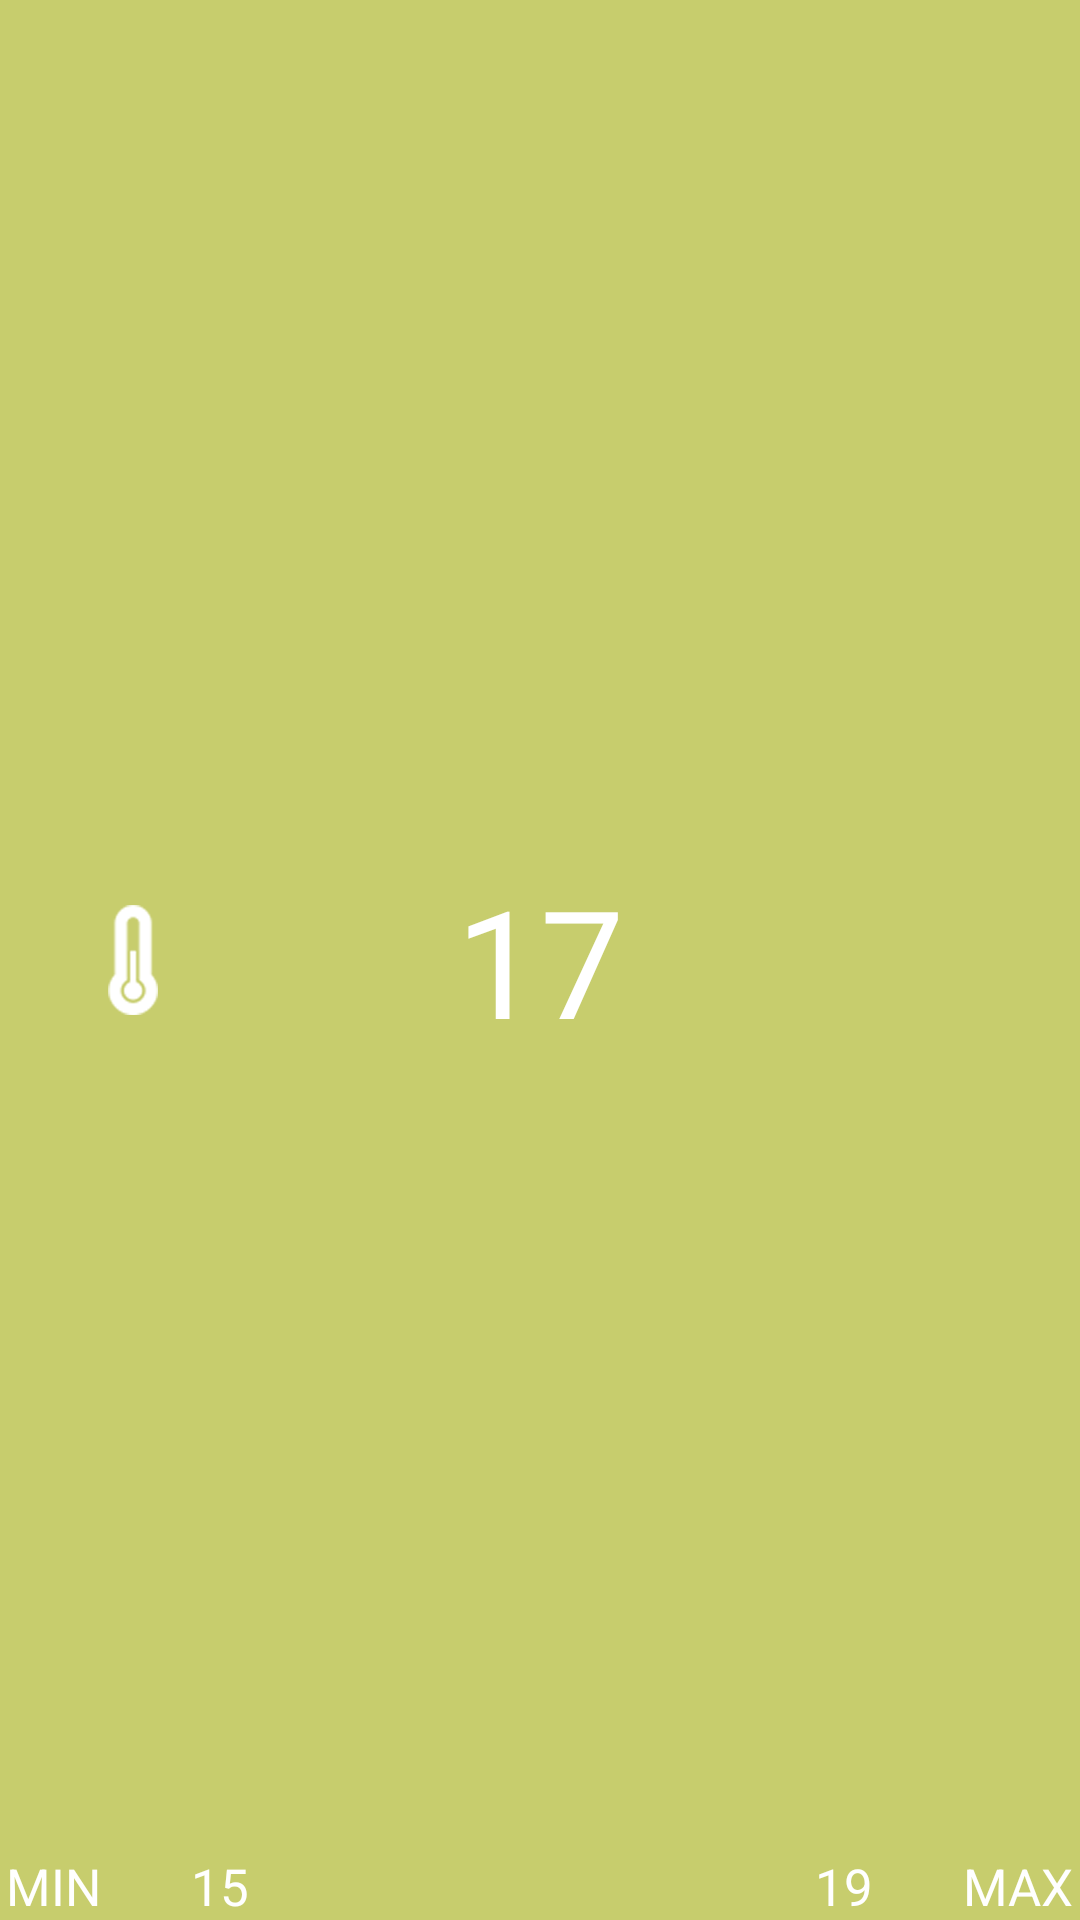

Reconstruct the res/layout file that produces this screen, plus the resources it refers to.
<!-- AndroidManifest.xml: application theme AppTheme -->
<!-- res/layout/temp_layout.xml -->
<?xml version="1.0" encoding="utf-8"?>
<RelativeLayout xmlns:android="http://schemas.android.com/apk/res/android"
    android:layout_width="match_parent"
    android:layout_height="match_parent"
    android:background="@color/color_temp" >

    <ImageView
        android:layout_width="wrap_content"
        android:layout_height="wrap_content"
        android:layout_centerVertical="true"
        android:layout_marginLeft="@dimen/main_icon_marginLeft"
        android:src="@drawable/my_temp" />

    <TextView
        android:id="@+id/tv_clock"
        android:layout_width="wrap_content"
        android:layout_height="wrap_content"
        android:layout_centerHorizontal="true"
        android:layout_centerVertical="true"
        android:text="17"
        android:textColor="@color/white"
        android:textSize="@dimen/main_text_large" />

    <TextView
        android:id="@+id/tv_min"
        android:layout_width="wrap_content"
        android:layout_height="wrap_content"
        android:layout_alignParentBottom="true"
        android:layout_alignParentLeft="true"
        android:layout_marginLeft="2dp"
        android:text="MIN"
        android:textColor="@color/white"
        android:textSize="@dimen/main_text_normal" />

    <TextView
        android:id="@+id/tv_min_temp"
        android:layout_width="wrap_content"
        android:layout_height="wrap_content"
        android:layout_alignParentBottom="true"
        android:layout_marginLeft="30dp"
        android:layout_toRightOf="@+id/tv_min"
        android:text="15"
        android:textColor="@color/white"
        android:textSize="17sp" />

    <TextView
        android:id="@+id/tv_max"
        android:layout_width="wrap_content"
        android:layout_height="wrap_content"
        android:layout_alignParentBottom="true"
        android:layout_alignParentRight="true"
        android:layout_marginRight="2dp"
        android:text="MAX"
        android:textColor="@color/white"
        android:textSize="17sp" />

    <TextView
        android:id="@+id/tv_max_temp"
        android:layout_width="wrap_content"
        android:layout_height="wrap_content"
        android:layout_alignParentBottom="true"
        android:layout_marginRight="30dp"
        android:layout_toLeftOf="@+id/tv_max"
        android:text="19"
        android:textColor="@color/white"
        android:textSize="@dimen/main_text_normal" />

</RelativeLayout>
<!-- resources referenced by this layout -->
<resources>
  <color name="color_temp">#C7CD6D </color>
  <color name="white">#FFFFFF</color>
  <dimen name="main_icon_marginLeft">36dp</dimen>
  <dimen name="main_text_large">45sp</dimen>
  <dimen name="main_text_normal">16sp</dimen>
  <!-- drawable my_temp: png bitmap (drawable-xxhdpi, 2717 bytes) -->
  <style name="AppTheme" parent="AppBaseTheme">
          
      </style>
  <style name="AppBaseTheme" parent="android:Theme.Light">
          
      </style>
</resources>
